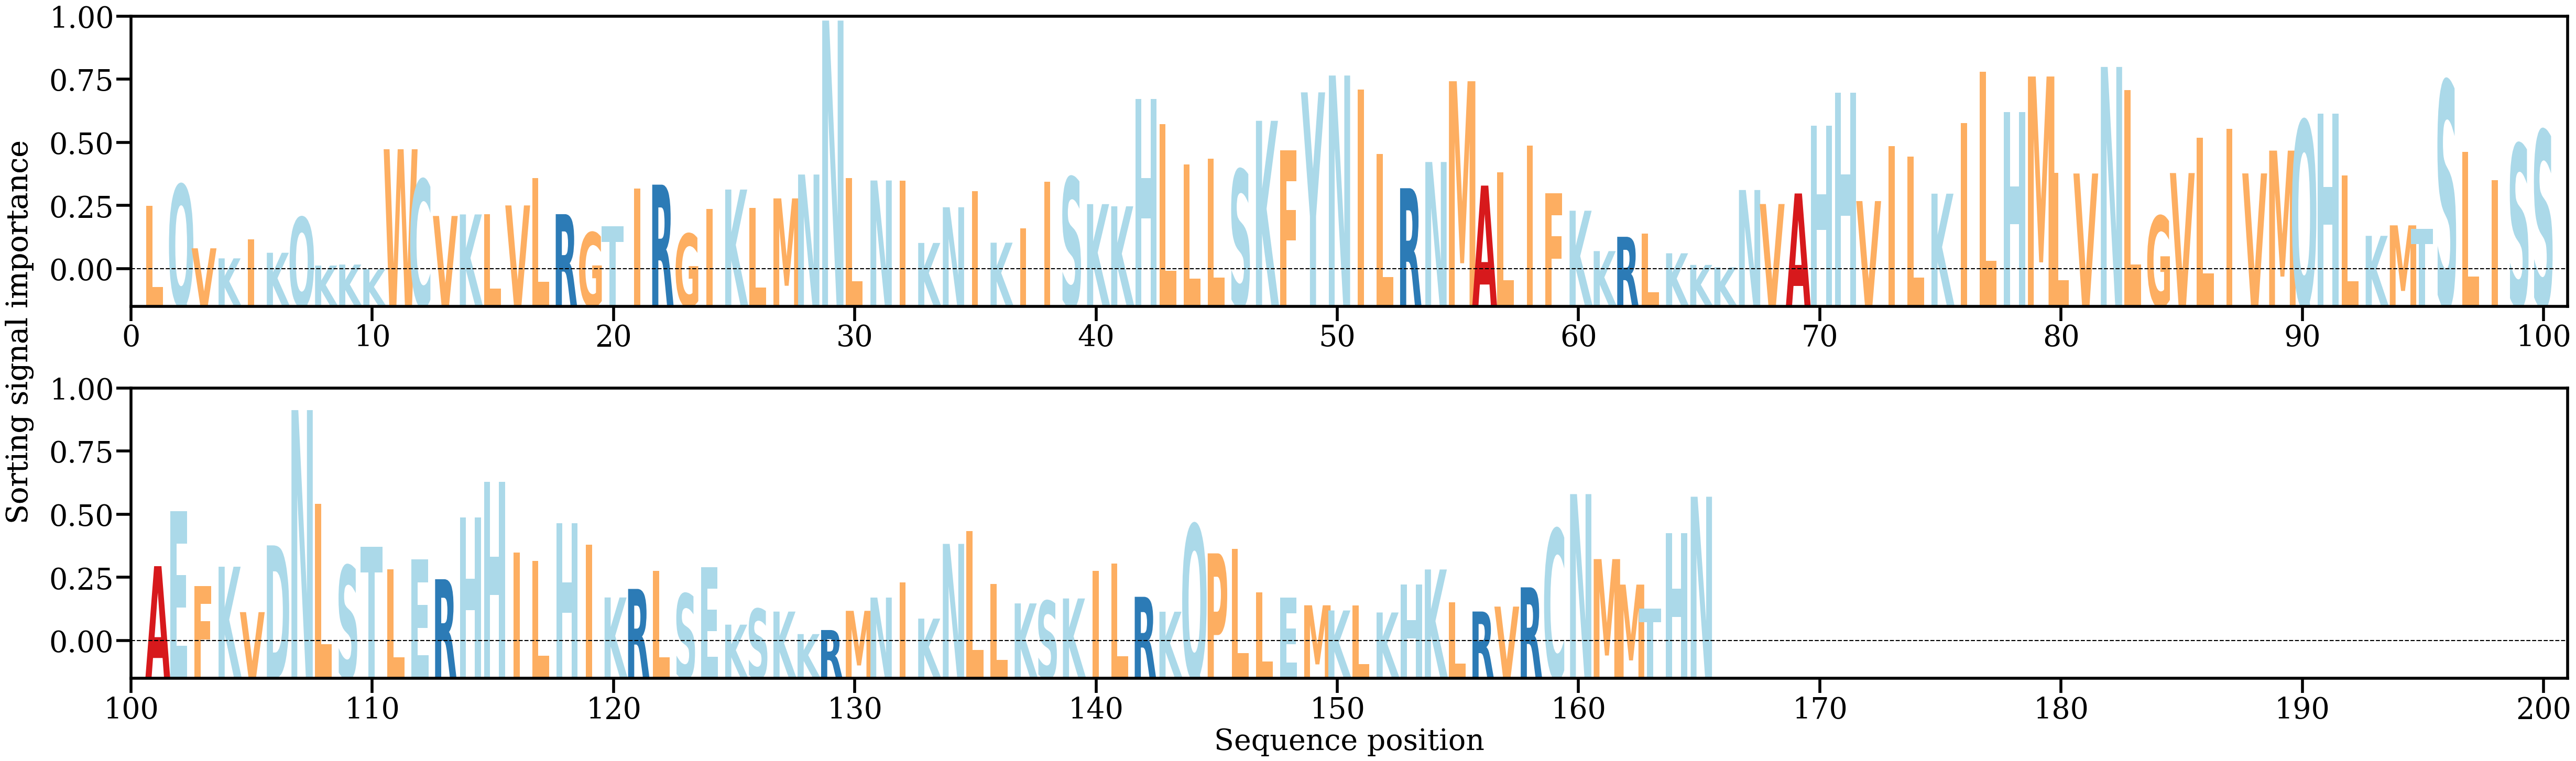

Data behind this chart, as committed beside it:
AA, Alpha
L, [0.00500556]
Q, [0.00618949]
V, [0.00258586]
K, [0.00201534]
I, [0.00308427]
K, [0.00233363]
Q, [0.00433838]
K, [0.00160827]
K, [0.00166437]
K, [0.00139939]
W, [0.00820097]
C, [0.00647569]
V, [0.00441934]
K, [0.00450693]
L, [0.00451269]
V, [0.00501654]
L, [0.0065549]
R, [0.00452219]
G, [0.00348234]
T, [0.003831]
I, [0.00597297]
R, [0.00619384]
G, [0.00340906]
I, [0.00481921]
K, [0.00591612]
L, [0.00486916]
M, [0.00541506]
N, [0.00676722]
N, [0.01549366]
L, [0.00658151]
N, [0.00643053]
I, [0.00642036]
K, [0.00289045]
N, [0.00491349]
I, [0.00581839]
K, [0.0029056]
I, [0.0037299]
I, [0.00635266]
S, [0.00660382]
K, [0.00508993]
K, [0.00496707]
H, [0.01105832]
L, [0.00962774]
L, [0.00734831]
L, [0.0076638]
S, [0.0070326]
K, [0.00981277]
F, [0.00812705]
Y, [0.01142526]
N, [0.01237921]
I, [0.01157908]
L, [0.00792044]
R, [0.00599247]
N, [0.00747767]
M, [0.012056]
A, [0.00614039]
L, [0.00688418]
I, [0.0084022]
F, [0.0057123]
K, [0.00471645]
... 105 more rows
